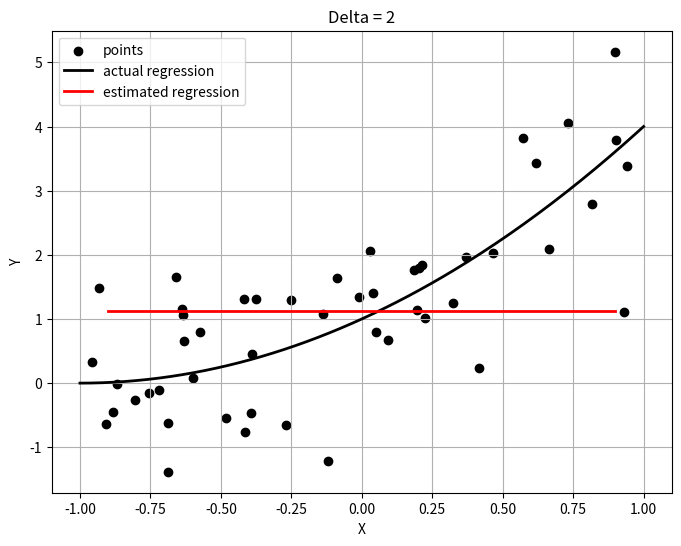

Python code for this plot:
# Homework 6
#
# [redacted]
# 
# ECE 411

import numpy as np
import matplotlib.pyplot as plt

# Define the true regression function
def f(x):
    return x**2 + 2*x + 1

# Set random seed for reproducibility
np.random.seed(42)

# Generate 50 samples of X from Uniform(-1, 1)
X = np.random.uniform(-1, 1, 50)

# Generate noise e ~ N(0, 1)
e = np.random.normal(0, 1, 50)

# Generate Y using the model Y = f(X) + e
Y = f(X) + e

# Plot the data points
plt.figure(figsize=(8, 6))
plt.scatter(X, Y, color='black', marker='o', label='points')

# Plot the true regression function
x_curve = np.linspace(-1, 1, 200)
y_curve = f(x_curve)
plt.plot(x_curve, y_curve, color='black', linestyle='-', linewidth=2, label='actual regression')

delta = 2  # neighborhood radius
x_est = np.arange(-0.9, 0.91, 0.01)  # grid for estimated function
f_hat = []  # store estimated values

prev_val = None  # to handle empty neighborhoods

for x0 in x_est:
    # Find all xi within the radius delta
    idx = np.where(np.abs(X - x0) <= delta)[0]
    
    if len(idx) > 0:
        # Average the corresponding yi
        val = np.mean(Y[idx])
        prev_val = val
    else:
        # If no points in neighborhood, use previous estimate
        if prev_val is not None:
            val = prev_val
        else:
            val = 0  # for the very first point if no neighbors
    f_hat.append(val)

f_hat = np.array(f_hat)

# Plot the estimated regression function (red curve)
plt.plot(x_est, f_hat, color='red', linestyle='-', linewidth=2, label='estimated regression')

# Labels and legend
plt.xlabel('X')
plt.ylabel('Y')
plt.title('Delta = 2')
plt.legend()
plt.grid(True)
plt.savefig("regression_plot.png")
